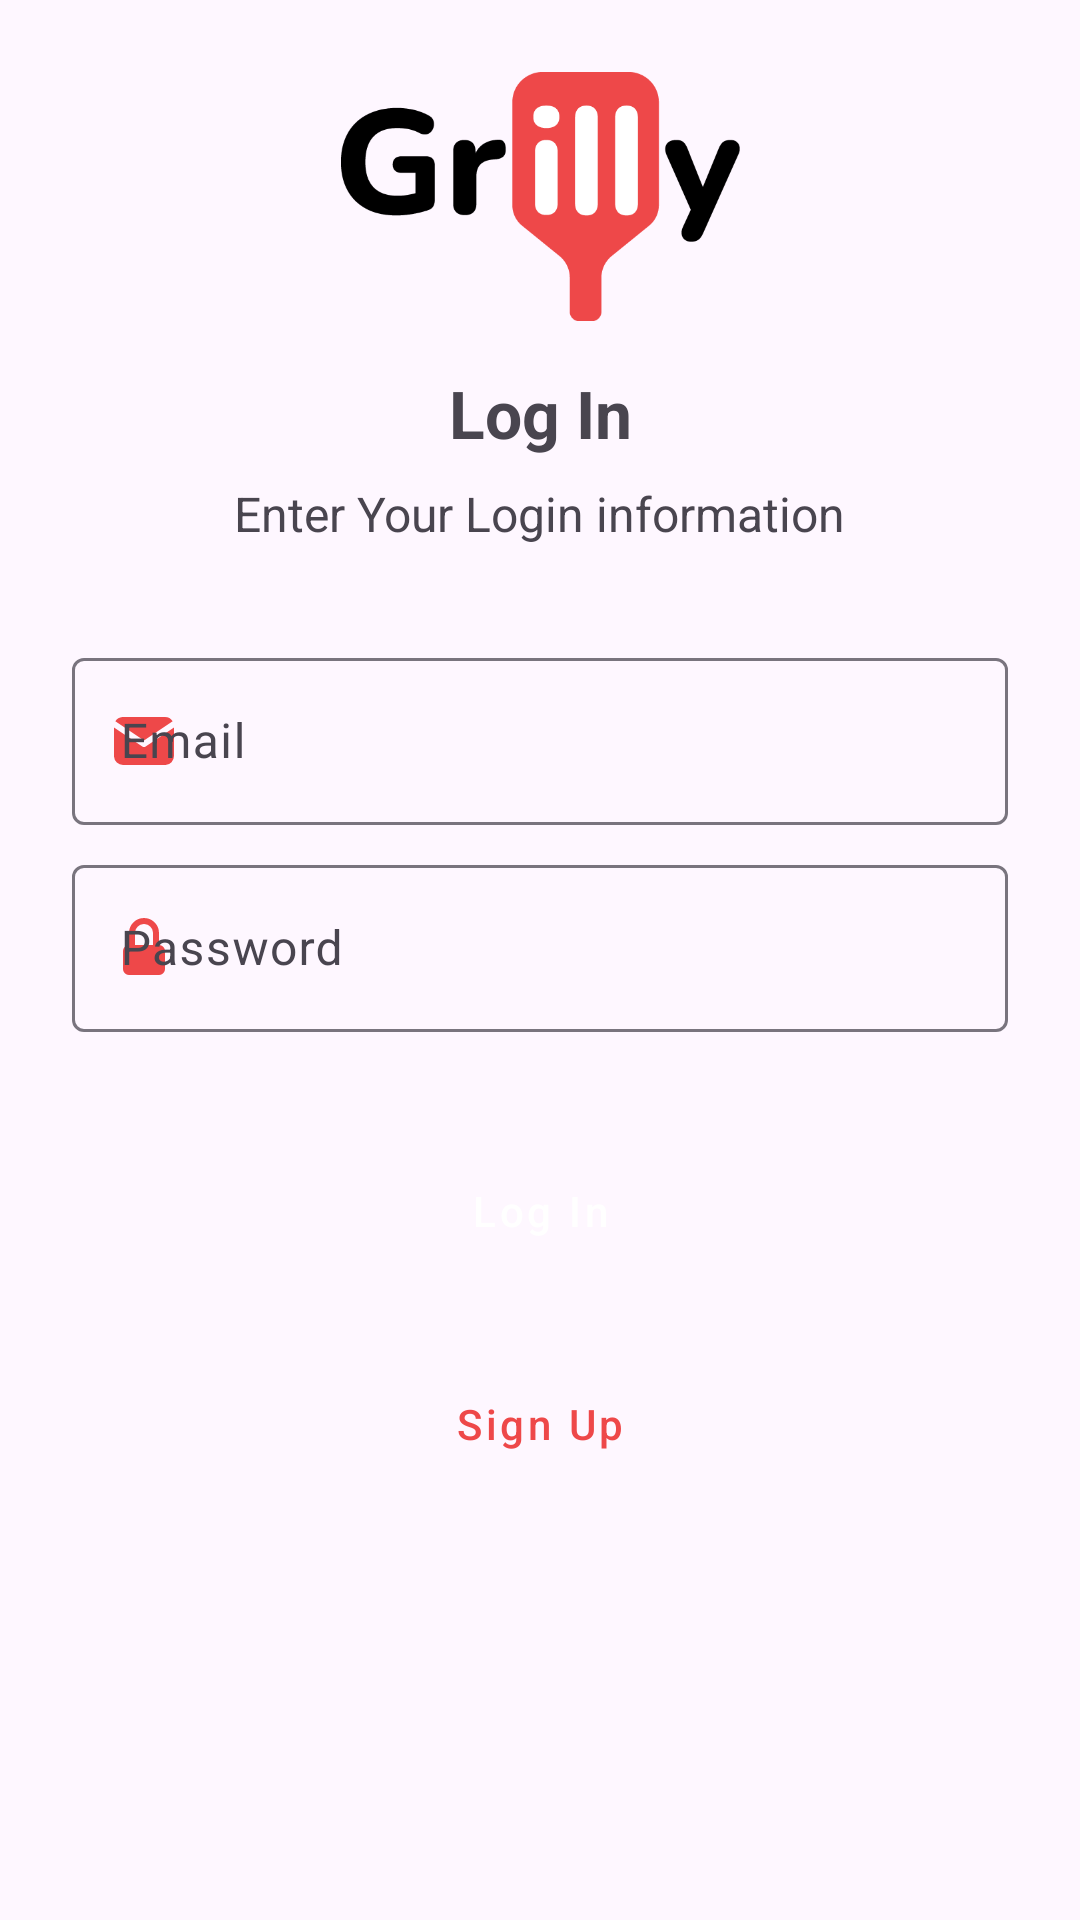

Android layout source for this screen:
<!-- AndroidManifest.xml: application theme Theme.GrillMasterHomeAllone -->
<!-- res/layout/fragment_login.xml -->
<?xml version="1.0" encoding="utf-8"?>
<androidx.constraintlayout.widget.ConstraintLayout xmlns:android="http://schemas.android.com/apk/res/android"
    xmlns:app="http://schemas.android.com/apk/res-auto"
    xmlns:tools="http://schemas.android.com/tools"
    android:layout_width="match_parent"
    android:layout_height="match_parent"
    android:paddingStart="24dp"
    android:paddingEnd="24dp"
    tools:context=".auth.login.LoginFragment">


    <ImageView
        android:id="@+id/imageView"
        android:layout_width="wrap_content"
        android:layout_height="wrap_content"
        android:layout_marginTop="24dp"
        android:src="@drawable/logo"
        app:layout_constraintEnd_toEndOf="parent"
        app:layout_constraintStart_toStartOf="parent"
        app:layout_constraintTop_toTopOf="parent" />

    <TextView
        android:id="@+id/textView"
        android:layout_width="wrap_content"
        android:layout_height="wrap_content"
        android:layout_marginTop="16dp"
        android:text="Log In"
        android:textSize="22sp"
        android:textStyle="bold"
        app:layout_constraintEnd_toEndOf="parent"
        app:layout_constraintStart_toStartOf="parent"
        app:layout_constraintTop_toBottomOf="@+id/imageView" />

    <TextView
        android:id="@+id/textView2"
        android:layout_width="wrap_content"
        android:layout_height="wrap_content"
        android:layout_marginTop="8dp"
        android:text="Enter Your Login information"
        android:textSize="16sp"
        app:layout_constraintEnd_toEndOf="parent"
        app:layout_constraintStart_toStartOf="parent"
        app:layout_constraintTop_toBottomOf="@+id/textView" />

    <com.google.android.material.textfield.TextInputLayout
        android:id="@+id/layoutEmail"
        android:layout_width="match_parent"
        android:layout_height="wrap_content"
        android:layout_marginTop="32dp"
        app:startIconDrawable="@drawable/icon_email"
        app:startIconTint="@color/primary"
        android:hint="Email"
        app:layout_constraintEnd_toEndOf="parent"
        app:layout_constraintStart_toStartOf="parent"
        app:layout_constraintTop_toBottomOf="@+id/textView2">

        <com.google.android.material.textfield.TextInputEditText
            android:id="@+id/edEmail"
            android:inputType="textEmailAddress"
            android:layout_width="match_parent"
            android:layout_height="wrap_content"/>

    </com.google.android.material.textfield.TextInputLayout>

    <com.google.android.material.textfield.TextInputLayout
        android:id="@+id/layoutPassword"
        android:layout_width="match_parent"
        android:layout_height="wrap_content"
        android:hint="Password"
        android:layout_marginTop="8dp"
        app:layout_constraintEnd_toEndOf="parent"
        app:layout_constraintStart_toStartOf="parent"
        app:layout_constraintTop_toBottomOf="@+id/layoutEmail"
        app:startIconDrawable="@drawable/icon_lock"
        app:startIconTint="@color/primary">

        <com.google.android.material.textfield.TextInputEditText
            android:id="@+id/edPassword"
            android:layout_width="match_parent"
            android:layout_height="wrap_content"
            android:inputType="textPassword"/>

    </com.google.android.material.textfield.TextInputLayout>

    <Button
        android:id="@+id/btnLogIn"
        style="@style/Widget.MaterialComponents.Button"
        android:layout_width="match_parent"
        android:layout_height="55dp"
        android:layout_marginTop="32dp"
        android:text="Log In"
        android:textAllCaps="false"
        app:layout_constraintEnd_toEndOf="parent"
        app:layout_constraintStart_toStartOf="parent"
        app:layout_constraintTop_toBottomOf="@+id/layoutPassword" />

    <Button
        android:id="@+id/btnSignUp"
        style="@style/Widget.MaterialComponents.Button.OutlinedButton"
        android:layout_width="match_parent"
        android:layout_height="55dp"
        android:layout_marginTop="16dp"
        android:text="Sign Up"
        android:textColor="@color/primary"
        android:textAllCaps="false"
        app:layout_constraintEnd_toEndOf="parent"
        app:layout_constraintStart_toStartOf="parent"
        app:layout_constraintTop_toBottomOf="@+id/btnLogIn" />
</androidx.constraintlayout.widget.ConstraintLayout>
<!-- resources referenced by this layout -->
<resources>
  <color name="primary">#EE4849</color>
  <!-- drawable icon_email (drawable) -->
  <vector xmlns:android="http://schemas.android.com/apk/res/android"
      android:width="24dp"
      android:height="24dp"
      android:viewportWidth="24"
      android:viewportHeight="24">
    <path
        android:pathData="M22,7.535V17a3,3 0,0 1,-2.824 3L19,20H5a3,3 0,0 1,-3 -2.824L2,17V7.535l9.445,6.3 0.116,0.066a1,1 0,0 0,0.878 0l0.116,-0.066L22,7.535Z"
        android:strokeLineJoin="round"
        android:strokeWidth="0"
        android:fillColor="#ee4849"
        android:strokeLineCap="round"/>
    <path
        android:pathData="M19,4a3,3 0,0 1,2.555 1.427L12,11.8 2.445,5.427A3,3 0,0 1,4.8 4.007L5,4Z"
        android:strokeLineJoin="round"
        android:strokeWidth="0"
        android:fillColor="#ffb3b3"
        android:strokeLineCap="round"/>
  </vector>
  <!-- drawable icon_lock (drawable) -->
  <vector xmlns:android="http://schemas.android.com/apk/res/android"
      android:width="24dp"
      android:height="24dp"
      android:viewportWidth="24"
      android:viewportHeight="24">
    <path
        android:pathData="M8,11V7a4,4 0,0 1,8 0v4"
        android:strokeLineJoin="round"
        android:strokeWidth="2"
        android:fillColor="#00000000"
        android:strokeColor="#ffb3b3"
        android:strokeLineCap="round"/>
    <path
        android:pathData="M5,13a2,2 0,0 1,2 -2H17a2,2 0,0 1,2 2v6a2,2 0,0 1,-2 2H7a2,2 0,0 1,-2 -2Z"
        android:fillColor="#ee4849"/>
    <path
        android:pathData="M11,16a1,1 0,1 0,1 -1,1 1,0 0,0 -1,1"
        android:strokeLineJoin="round"
        android:strokeWidth="2"
        android:fillColor="#00000000"
        android:strokeColor="#f9fefb"
        android:strokeLineCap="round"/>
  </vector>
  <!-- drawable logo: png bitmap (drawable-hdpi, 7590 bytes) -->
  <style name="Theme.GrillMasterHomeAllone" parent="Base.Theme.GrillMasterHomeAllone" />
  <style name="Base.Theme.GrillMasterHomeAllone" parent="Theme.Material3.DayNight.NoActionBar">
          
          <item name="colorPrimary">@color/primary</item>
      </style>
</resources>
